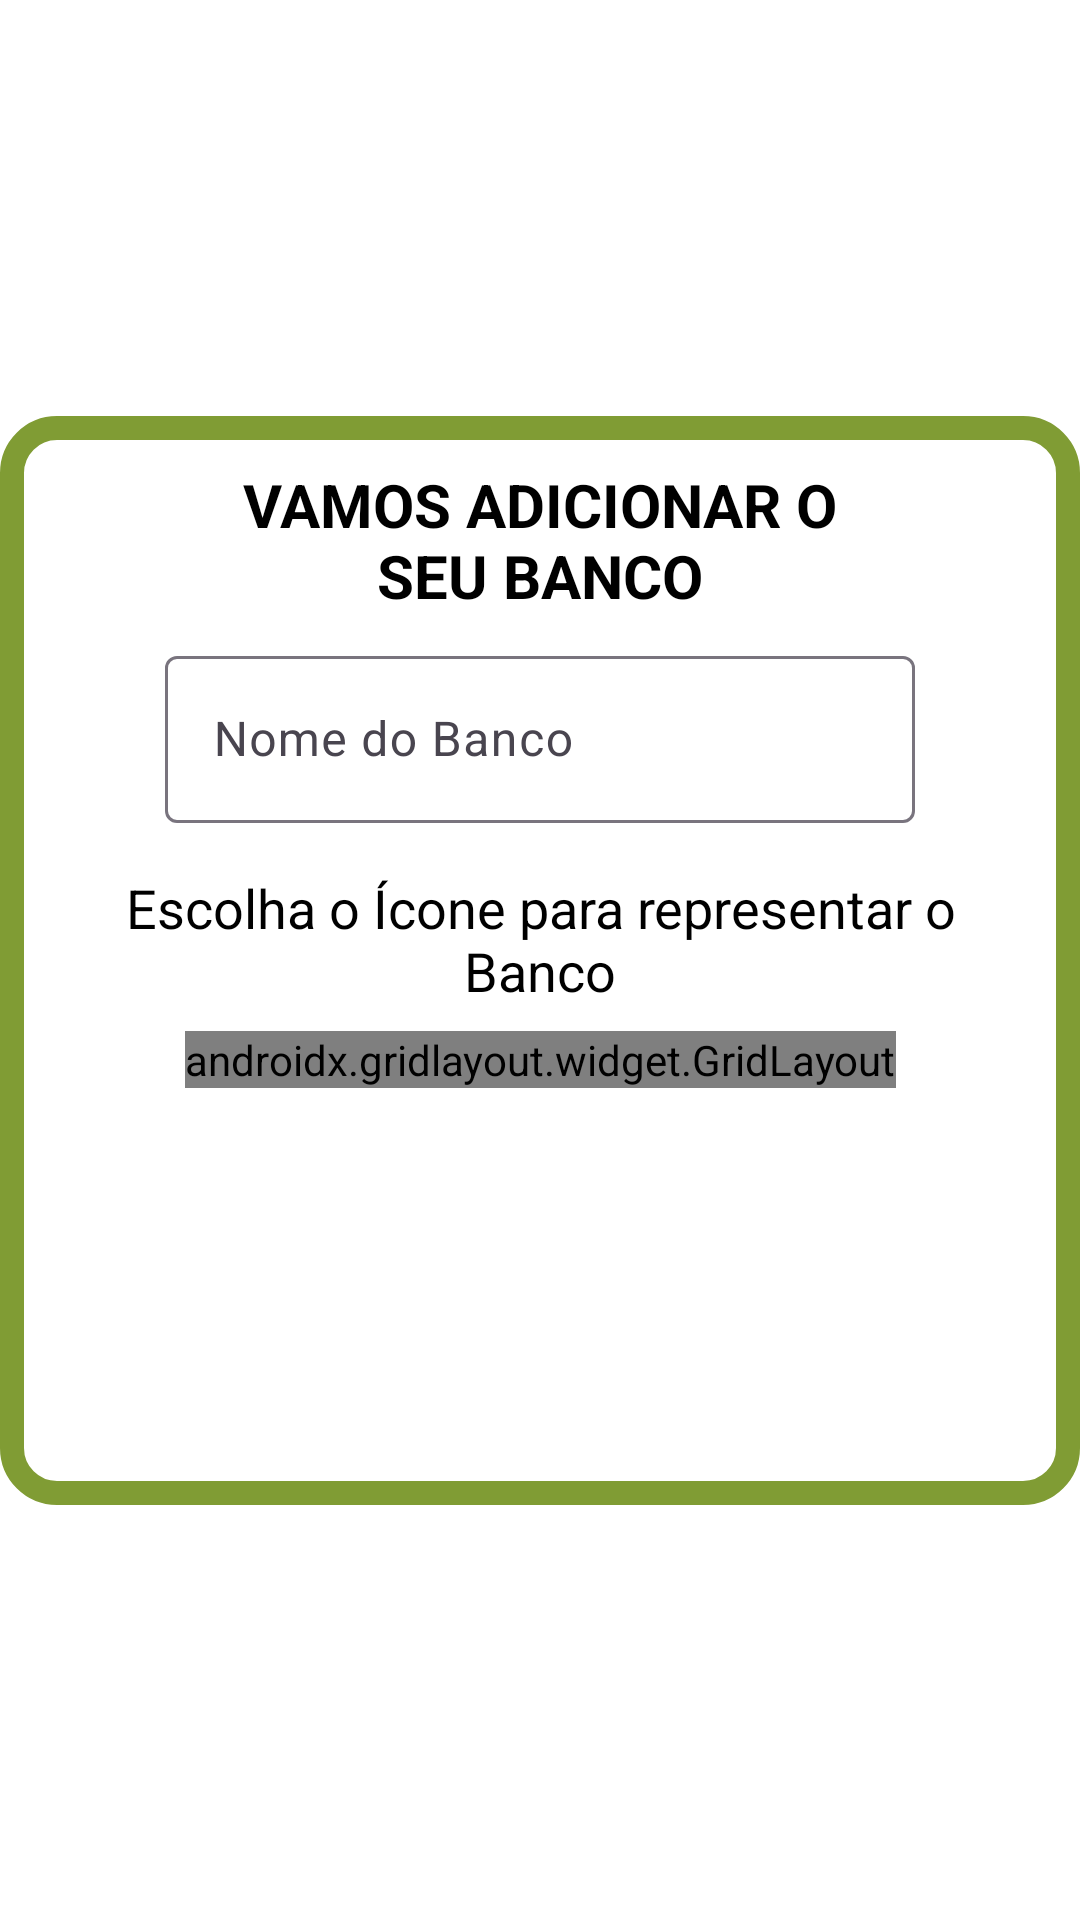

Android layout source for this screen:
<!-- AndroidManifest.xml: application theme Theme.LemonCoinMobile -->
<!-- res/layout/lista_contas_genericas.xml -->
<?xml version="1.0" encoding="utf-8"?>
<androidx.constraintlayout.widget.ConstraintLayout xmlns:android="http://schemas.android.com/apk/res/android"
    xmlns:app="http://schemas.android.com/apk/res-auto"
    xmlns:tools="http://schemas.android.com/tools"
    android:layout_width="wrap_content"
    android:layout_height="wrap_content">

    <androidx.constraintlayout.widget.ConstraintLayout
        android:layout_width="wrap_content"
        android:layout_height="wrap_content"
        android:background="@drawable/background_lista_contas"
        app:layout_constraintBottom_toBottomOf="parent"
        app:layout_constraintEnd_toEndOf="parent"
        app:layout_constraintStart_toStartOf="parent"
        app:layout_constraintTop_toTopOf="parent">

        <TextView
            android:id="@+id/textTitulo"
            android:layout_width="200dp"
            android:layout_height="wrap_content"
            android:layout_marginTop="16dp"
            android:text="VAMOS ADICIONAR O SEU BANCO"
            android:textAlignment="center"
            android:textColor="@color/titulos"
            android:textColorHighlight="@color/highlighttext"
            android:textSize="20sp"
            android:textStyle="bold"
            app:layout_constraintEnd_toEndOf="parent"
            app:layout_constraintStart_toStartOf="parent"
            app:layout_constraintTop_toTopOf="parent" />

        <TextView
            android:id="@+id/textView13"
            android:layout_width="match_parent"
            android:layout_height="wrap_content"
            android:layout_marginStart="16dp"
            android:layout_marginTop="16dp"
            android:layout_marginEnd="16dp"
            android:layout_weight="1"
            android:text="Escolha o Ícone para representar o Banco"
            android:textAlignment="center"
            android:textColorHighlight="@color/highlighttext"
            android:textSize="18sp"
            app:layout_constraintEnd_toEndOf="parent"
            app:layout_constraintHorizontal_bias="0.5"
            app:layout_constraintStart_toStartOf="parent"
            app:layout_constraintTop_toBottomOf="@+id/layoutInputNomeBanco" />

        <ScrollView
            android:id="@+id/scrollView3"
            android:layout_width="match_parent"
            android:layout_height="150dp"
            android:layout_marginTop="8dp"
            android:layout_marginBottom="8dp"
            android:contentDescription="Arraste para baixo"
            app:layout_constraintBottom_toBottomOf="parent"
            app:layout_constraintEnd_toEndOf="parent"
            app:layout_constraintHorizontal_bias="0.5"
            app:layout_constraintStart_toStartOf="parent"
            app:layout_constraintTop_toBottomOf="@+id/textView13">

            <androidx.gridlayout.widget.GridLayout
                android:id="@+id/coll"
                android:layout_width="wrap_content"
                android:layout_height="wrap_content"
                android:background="@color/backgroundSecondary"
                app:columnCount="3">

                <LinearLayout
                    android:id="@+id/linearGenerico_1"
                    android:layout_width="match_parent"
                    android:layout_height="match_parent"
                    android:orientation="vertical">

                    <ImageView
                        android:id="@+id/imgGenerico_1"
                        android:layout_width="70dp"
                        android:layout_height="70dp"
                        android:layout_marginStart="10dp"
                        android:layout_marginLeft="10dp"
                        android:layout_marginTop="15dp"
                        android:layout_marginEnd="10dp"
                        android:layout_marginRight="10dp"
                        android:layout_marginBottom="25dp"
                        app:srcCompat="@drawable/generico_1" />

                </LinearLayout>

                <LinearLayout
                    android:id="@+id/linearGenerico_2"
                    android:layout_width="match_parent"
                    android:layout_height="match_parent"
                    android:orientation="vertical">

                    <ImageView
                        android:id="@+id/imgGenerico_2"
                        android:layout_width="70dp"
                        android:layout_height="70dp"
                        android:layout_marginStart="10dp"
                        android:layout_marginLeft="10dp"
                        android:layout_marginTop="15dp"
                        android:layout_marginEnd="10dp"
                        android:layout_marginRight="10dp"
                        android:layout_marginBottom="25dp"
                        app:srcCompat="@drawable/generico_2" />

                </LinearLayout>

                <LinearLayout
                    android:id="@+id/linearGenerico_3"
                    android:layout_width="match_parent"
                    android:layout_height="match_parent"
                    android:orientation="vertical">

                    <ImageView
                        android:id="@+id/imgGenerico_3"
                        android:layout_width="70dp"
                        android:layout_height="70dp"
                        android:layout_marginStart="10dp"
                        android:layout_marginLeft="0dp"
                        android:layout_marginTop="15dp"
                        android:layout_marginEnd="10dp"
                        android:layout_marginRight="0dp"
                        android:layout_marginBottom="25dp"
                        app:srcCompat="@drawable/generico_3" />

                </LinearLayout>

                <LinearLayout
                    android:id="@+id/linearGenerico_4"
                    android:layout_width="match_parent"
                    android:layout_height="match_parent"
                    android:orientation="vertical">

                    <ImageView
                        android:id="@+id/imgGenerico_4"
                        android:layout_width="70dp"
                        android:layout_height="70dp"
                        android:layout_marginStart="10dp"
                        android:layout_marginLeft="10dp"
                        android:layout_marginTop="15dp"
                        android:layout_marginEnd="10dp"
                        android:layout_marginRight="10dp"
                        android:layout_marginBottom="25dp"
                        app:srcCompat="@drawable/generico_4" />

                </LinearLayout>

                <LinearLayout
                    android:id="@+id/linearGenerico_5"
                    android:layout_width="match_parent"
                    android:layout_height="match_parent"
                    android:orientation="vertical">

                    <ImageView
                        android:id="@+id/imgGenerico_5"
                        android:layout_width="70dp"
                        android:layout_height="70dp"
                        android:layout_marginStart="10dp"
                        android:layout_marginLeft="10dp"
                        android:layout_marginTop="15dp"
                        android:layout_marginEnd="10dp"
                        android:layout_marginRight="10dp"
                        android:layout_marginBottom="25dp"
                        app:srcCompat="@drawable/generico_5" />

                </LinearLayout>

                <LinearLayout
                    android:id="@+id/linearGenerico_6"
                    android:layout_width="match_parent"
                    android:layout_height="match_parent"
                    android:orientation="vertical">

                    <ImageView
                        android:id="@+id/imgGenerico_6"
                        android:layout_width="70dp"
                        android:layout_height="70dp"
                        android:layout_marginStart="10dp"
                        android:layout_marginLeft="10dp"
                        android:layout_marginTop="15dp"
                        android:layout_marginEnd="10dp"
                        android:layout_marginRight="10dp"
                        android:layout_marginBottom="25dp"
                        app:srcCompat="@drawable/generico_6" />

                </LinearLayout>

                <LinearLayout
                    android:id="@+id/linearGenerico_7"
                    android:layout_width="match_parent"
                    android:layout_height="match_parent"
                    android:orientation="vertical">

                    <ImageView
                        android:id="@+id/imgGenerico_7"
                        android:layout_width="70dp"
                        android:layout_height="70dp"
                        android:layout_marginStart="10dp"
                        android:layout_marginLeft="10dp"
                        android:layout_marginTop="25dp"
                        android:layout_marginEnd="10dp"
                        android:layout_marginRight="10dp"
                        android:layout_marginBottom="25dp"
                        app:srcCompat="@drawable/generico_7" />

                </LinearLayout>

                <LinearLayout
                    android:id="@+id/linearGenerico_8"
                    android:layout_width="match_parent"
                    android:layout_height="match_parent"
                    android:orientation="vertical">

                    <ImageView
                        android:id="@+id/imgGenerico_8"
                        android:layout_width="70dp"
                        android:layout_height="70dp"
                        android:layout_marginStart="10dp"
                        android:layout_marginLeft="10dp"
                        android:layout_marginTop="25dp"
                        android:layout_marginEnd="10dp"
                        android:layout_marginRight="10dp"
                        android:layout_marginBottom="25dp"
                        app:srcCompat="@drawable/generico_8" />

                </LinearLayout>

            </androidx.gridlayout.widget.GridLayout>
        </ScrollView>

        <com.google.android.material.textfield.TextInputLayout
            android:id="@+id/layoutInputNomeBanco"
            android:layout_width="250dp"
            android:layout_height="wrap_content"
            android:layout_marginStart="8dp"
            android:layout_marginTop="8dp"
            android:layout_marginEnd="8dp"
            app:layout_constraintEnd_toEndOf="parent"
            app:layout_constraintStart_toStartOf="parent"
            app:layout_constraintTop_toBottomOf="@+id/textTitulo">

            <com.google.android.material.textfield.TextInputEditText
                android:id="@+id/InputNomeBanco"
                android:layout_width="match_parent"
                android:layout_height="wrap_content"
                android:hint="Nome do Banco"
                android:textColorHighlight="@color/highlighttext" />

        </com.google.android.material.textfield.TextInputLayout>
    </androidx.constraintlayout.widget.ConstraintLayout>


</androidx.constraintlayout.widget.ConstraintLayout>
<!-- resources referenced by this layout -->
<resources>
  <color name="backgroundSecondary">#fdfcda</color>
  <color name="highlighttext">#A7C562</color>
  <color name="titulos">#FF000000</color>
  <!-- drawable background_lista_contas (drawable) -->
  <?xml version="1.0" encoding="utf-8"?>
  <shape xmlns:android="http://schemas.android.com/apk/res/android"
      android:shape="rectangle">
  
      <solid android:color="@color/background" />
  
      <stroke
          android:width="8dp"
          android:color="@color/buttons" />
  
      <corners android:radius="15dp" />
  </shape>
  <!-- drawable generico_1: png bitmap (drawable, 10405 bytes) -->
  <!-- drawable generico_2: png bitmap (drawable, 10609 bytes) -->
  <!-- drawable generico_3: png bitmap (drawable, 7521 bytes) -->
  <!-- drawable generico_4: png bitmap (drawable, 7595 bytes) -->
  <!-- drawable generico_5: png bitmap (drawable, 10975 bytes) -->
  <!-- drawable generico_6: png bitmap (drawable, 10749 bytes) -->
  <!-- drawable generico_7: png bitmap (drawable, 11122 bytes) -->
  <!-- drawable generico_8: png bitmap (drawable, 11352 bytes) -->
  <style name="Theme.LemonCoinMobile" parent="Theme.Material3.DayNight.NoActionBar">
          <item name="colorOnPrimary">@color/buttons</item>
          <item name="colorSecondary">@color/toolbar</item>
          <item name="android:windowBackground">@color/background</item>
          <item name="colorPrimary">@color/background</item>
          <item name="colorButtonNormal">@color/textButton</item>
          <item name="android:textColor">@color/textView</item>
          <item name="android:statusBarColor">@color/textView</item>
          <item name="android:windowLightStatusBar">true</item>
  
          
      </style>
  <color name="background">#FFFFFFFF</color>
  <color name="buttons">#809c34</color>
  <color name="toolbar">#d8e6aa</color>
  <color name="textButton">#FFFFFFFF</color>
  <color name="textView">#FF000000</color>
</resources>
